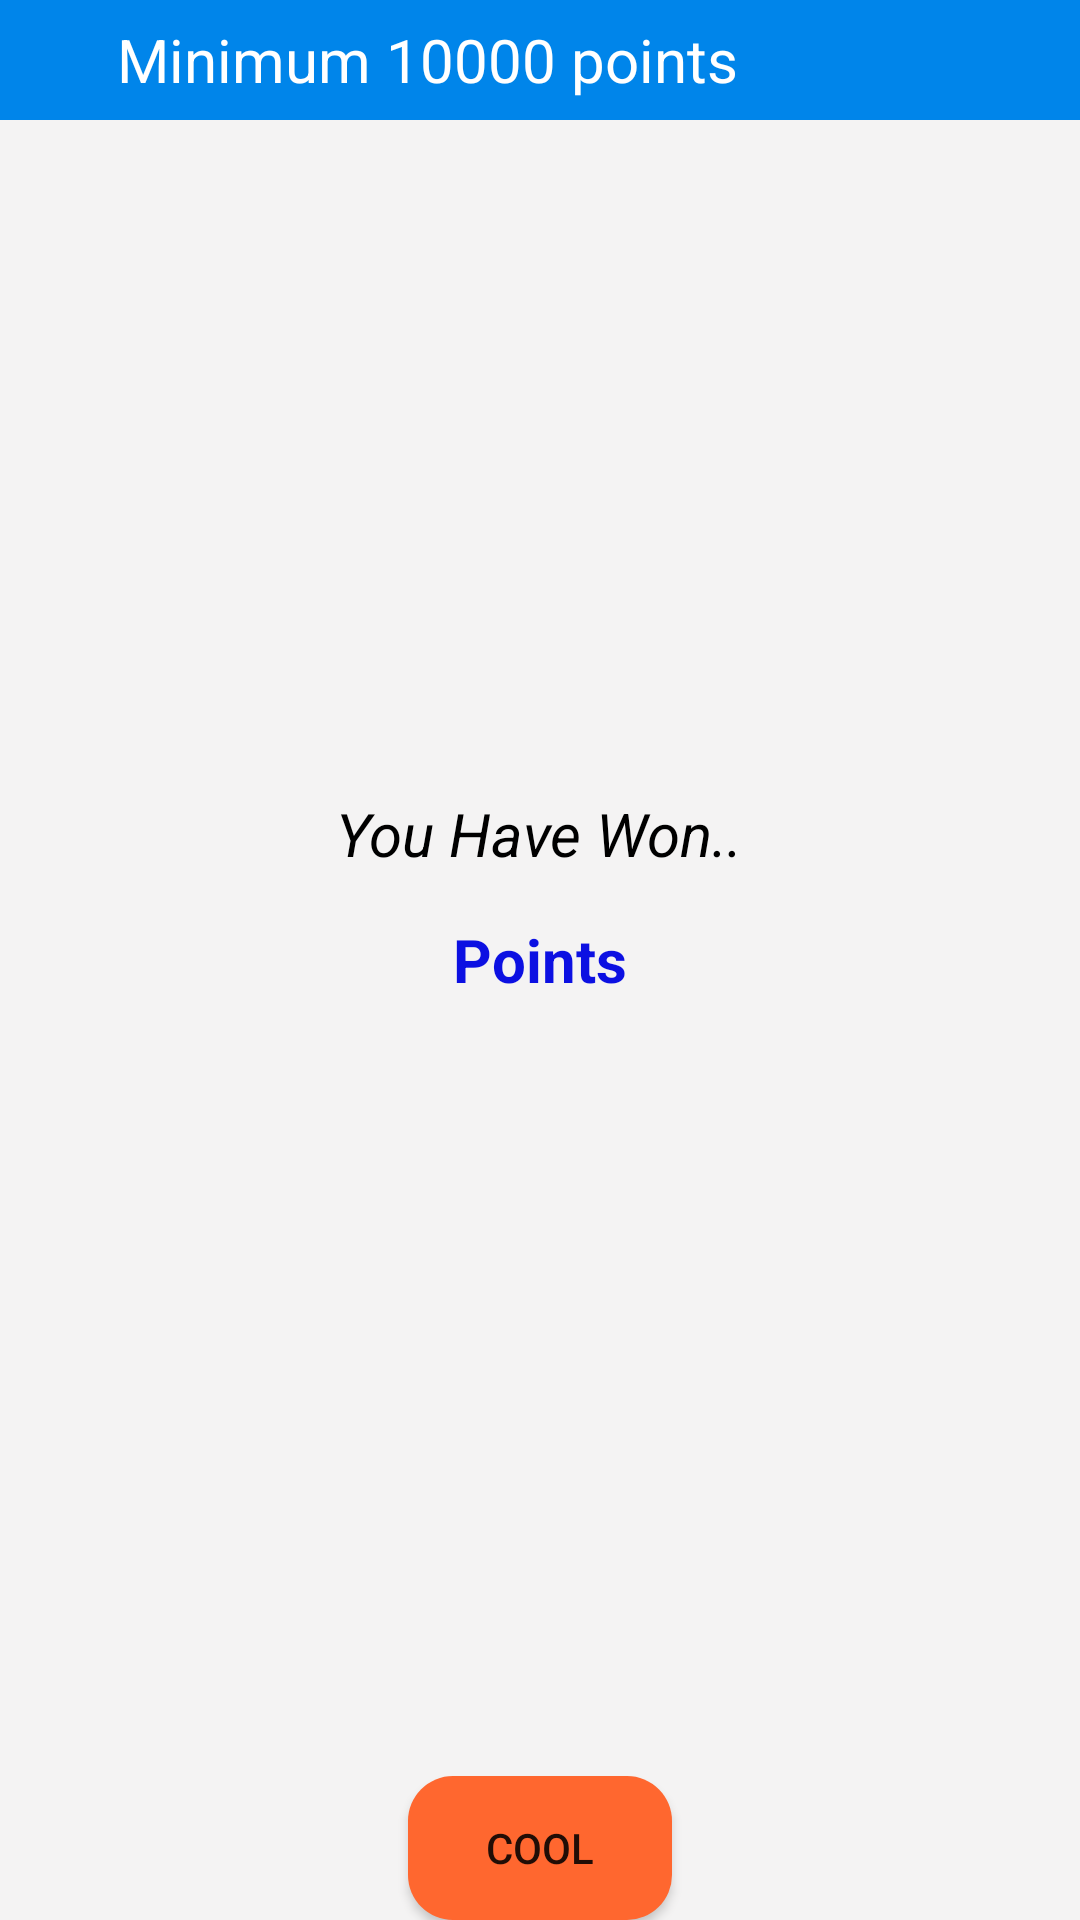

Android layout source for this screen:
<!-- AndroidManifest.xml: application theme Theme.VQHKIDENGLISH -->
<!-- res/layout/custom_dialog.xml -->
<?xml version="1.0" encoding="utf-8"?>
<RelativeLayout
    xmlns:android="http://schemas.android.com/apk/res/android"
    android:layout_width="300dp"
    android:background="#f4f3f3"
    android:layout_height="200dp">


    <LinearLayout
        android:layout_width="match_parent"
        android:layout_height="40dp"
        android:background="#0085EA"

        >

        <TextView
            android:layout_width="285dp"
            android:layout_height="wrap_content"

            android:layout_gravity="center"
      android:gravity="center"
            android:text="Minimum 10000 points"
            android:textColor="#ffffff"
            android:textSize="20sp"

            />
    </LinearLayout>


    <TextView
        android:layout_width="wrap_content"
        android:layout_height="wrap_content"


        android:layout_above="@+id/dialog_score_id"
        android:layout_centerHorizontal="true"
        android:layout_gravity="center"
        android:layout_marginBottom="15dp"
        android:text="You Have Won.."
        android:textColor="#000"
        android:textSize="20sp"
        android:textStyle="italic" />




    <Button
        android:layout_width="wrap_content"
        android:layout_height="wrap_content"
        android:layout_alignParentBottom="true"


        android:layout_centerHorizontal="true"
        android:layout_gravity="bottom"
        android:layout_weight="1"
        android:gravity="center"
        android:text="Cool"
        android:background="@drawable/orange"
        android:id="@+id/cool_id" />

    <TextView
        android:layout_width="wrap_content"
        android:layout_height="wrap_content"
        android:id="@+id/dialog_score_id"
        android:layout_centerHorizontal="true"
        android:layout_centerVertical="true"

        android:layout_gravity="center"
        android:text="Points"
        android:textColor="#0c10e2"
        android:textSize="20sp"
        android:textStyle="bold" />


</RelativeLayout>
<!-- resources referenced by this layout -->
<resources>
  <!-- drawable orange (drawable) -->
  <?xml version="1.0" encoding="utf-8"?>
  <shape android:shape="rectangle" xmlns:android="http://schemas.android.com/apk/res/android">
      <solid android:color="#ff672f"/>
  
      <corners
  
          android:radius="15dp"></corners>
  </shape>
  <style name="Theme.VQHKIDENGLISH" parent="Theme.MaterialComponents.DayNight.DarkActionBar">
          
          <item name="colorPrimary">@color/teal_700</item>
          <item name="colorPrimaryVariant">@color/purple_700</item>
          <item name="colorOnPrimary">@color/white</item>
          
          <item name="colorSecondary">@color/teal_200</item>
          <item name="colorSecondaryVariant">@color/teal_700</item>
          <item name="colorOnSecondary">@color/black</item>
          
          <item name="android:statusBarColor" tools:targetApi="l">#ACACAC</item>
          
  
              <item name="windowActionBar">false</item>
              <item name="windowNoTitle">true</item>
  
  
  
      </style>
  <color name="teal_700">#FF018786</color>
  <color name="purple_700">#FF3700B3</color>
  <color name="white">#FFFFFFFF</color>
  <color name="teal_200">#FF03DAC5</color>
  <color name="black">#FF000000</color>
</resources>
